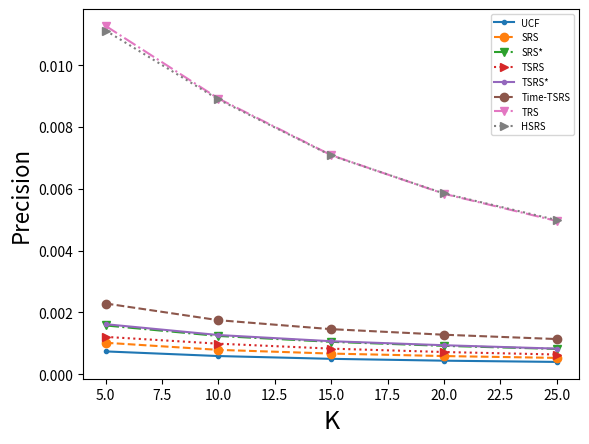

The matplotlib source for this figure: (Note: this script raises an exception after producing the figure.)
# -*- coding: utf-8 -*-
import matplotlib.pyplot as plt
import seaborn as sb
import numpy as np


# meaning to the plot
k = [5 * i for i in range(1, 6)]
x = k

## figure from original
ucf = [0.00074, 0.00059, 0.0005, 0.00044, 0.0004]
srs = [0.00102, 0.00079, 0.00067, 0.00059, 0.00053]
srs_ = [0.00158, 0.00124, 0.00105, 0.00092, 0.00082]
tsrs = [0.00121, 0.00099, 0.00083, 0.00072, 0.00064]
tsrs_ = [0.00162, 0.00127, 0.00107, 0.00094, 0.00083]
time = [0.00229, 0.00175, 0.00146, 0.00128, 0.00114]
tnet = [0.01127, 0.00892, 0.00709, 0.00584, 0.00496]
hsrs = [0.01112, 0.00889, 0.00708, 0.00585, 0.00499]
legend = ['UCF', 'SRS', 'SRS*', 'TSRS', 'TSRS*', 'Time-TSRS', 'TRS', 'HSRS']

# plt.gca().set_color_cycle(['red', 'green', 'blue', 'yellow'])
fig = plt.figure()

plt.plot(x, ucf, '.-')
plt.plot(x, srs, 'o--')
plt.plot(x, srs_, 'v-.')
plt.plot(x, tsrs, '>:')
plt.plot(x, tsrs_, '.-')
plt.plot(x, time, 'o--')
plt.plot(x, tnet, 'v-.')
plt.plot(x, hsrs, '>:')

plt.xlim((4, 26))
plt.xlabel('K', fontsize=18)
plt.ylabel('Precision', fontsize=16)
plt.legend(legend, loc='best', fontsize='x-small')

# plt.show()
fig.savefig('/home/<user>/work/tese/images/precision_original.png', dpi=250)

## figure from prediction
ucf = [0.00112, 0.0009, 0.00076, 0.00067, 0.0006]
srs = [0.00229, 0.00178, 0.00151, 0.00133, 0.00118]
srs_ = [0.00376, 0.00296, 0.0025, 0.00219, 0.00195]
tsrs = [0.00127, 0.00104, 0.00087, 0.00076, 0.00067]
tsrs_ = [0.00386, 0.00304, 0.00256, 0.00224, 0.00199]
time = [0.00349, 0.0027, 0.00226, 0.00196, 0.00174]
tnet = [0.01179, 0.00934, 0.00742, 0.00611, 0.00519]
hsrs = [0.01112, 0.00889, 0.00708, 0.00585, 0.00499]
legend = ['UCF', 'SRS', 'SRS*', 'TSRS', 'TSRS*', 'Time-TSRS', 'TRS', 'HSRS']

# plt.gca().set_color_cycle(['red', 'green', 'blue', 'yellow'])
fig = plt.figure()

plt.plot(x, ucf, '.-')
plt.plot(x, srs, 'o--')
plt.plot(x, srs_, 'v-.')
plt.plot(x, tsrs, '>:')
plt.plot(x, tsrs_, '.-')
plt.plot(x, time, 'o--')
plt.plot(x, tnet, 'v-.')
plt.plot(x, hsrs, '>:')

plt.xlim((4, 26))
plt.xlabel('K', fontsize=18)
plt.ylabel('Precision', fontsize=16)
plt.legend(legend, loc='best', fontsize='x-small')

# plt.show()
fig.savefig('/home/<user>/work/tese/images/precision_prediction.png', dpi=250)
